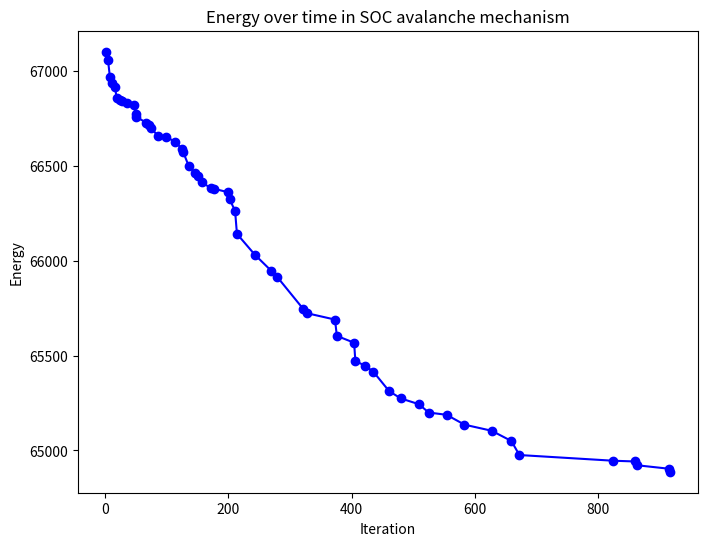
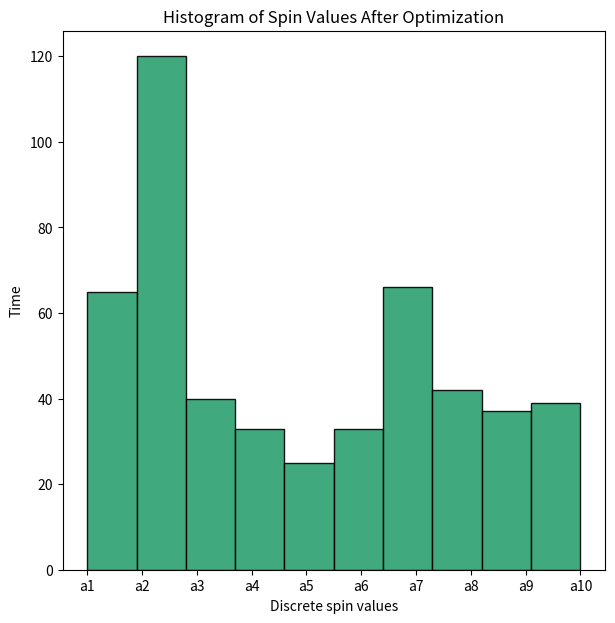

Reproduce these figures in Python, in order.
### Energy optimized SOC in neural networks based on Ising model

import numpy as np
import matplotlib.pyplot as plt
import networkx as nx

### Parameters
n = 500
k = 10
num_iteration = 1000
T = 100
dt = 0.1

### This is an identical graph structure generally used in Abelian Sandpile model
def initialize_graph(n,k):
    G = nx.erdos_renyi_graph(n, 0.3)
    a = [f'a{i+1}' for i in range(k)]   ### The set {a1, a2, ..., ak}
    s = {i: np.random.choice(a) for i in G.nodes()}
    return G, s

def energy(G,s):
    E = 0
    for i in G.nodes():
        for j in G.neighbors(i):
               if(s[i] != s[j]):   ### Reducing the misalignments in the spins 
                   E += 1
    return E

def simulate_avalanche(s,G,k):
    size = np.random.randint(1, len(G)//2)
    nodes = list(G.nodes())
    effected_nodes = np.random.choice(nodes, size, replace=False)
    updated_s = s.copy()
    
    for node in effected_nodes:
        if(np.random.rand() < 0.5):
            updated_s[node] = np.random.choice([f'a{i+1}' for i in range(k)])
        
    return updated_s, effected_nodes

def run_SOC(G,s,num_iteration,k):
    energy_over_time = []
    E = energy(G,s)
    for i in range(num_iteration):
        updated_s, _ = simulate_avalanche(s,G,k)
        new_E = energy(G,updated_s)
        if(new_E < E):
            s = updated_s
            E = new_E
            energy_over_time.append((i,E))
    return energy_over_time, s

G, s = initialize_graph(n,k)

energy_over_time, s = run_SOC(G,s,num_iteration,k)

### Plots
plt.figure(figsize=(8,6))
num_iteration, energies = zip(*energy_over_time)
plt.plot(num_iteration, energies, color='blue', linestyle='-', marker='o')
plt.xlabel('Iteration')
plt.ylabel('Energy')
plt.title('Energy over time in SOC avalanche mechanism')
plt.show()

plt.figure(figsize=(7,7))
plt.hist([s[i] for i in s.keys()], bins=k, edgecolor='black', color='#2ca070', alpha=0.9)
plt.xlabel('Discrete spin values')
plt.ylabel('Time')
plt.xticks(ticks=[0,1,2,3,4,5,6,7,8,9], labels=['a1','a2','a3','a4','a5','a6','a7','a8','a9','a10'])
plt.title('Histogram of Spin Values After Optimization')
plt.show()
